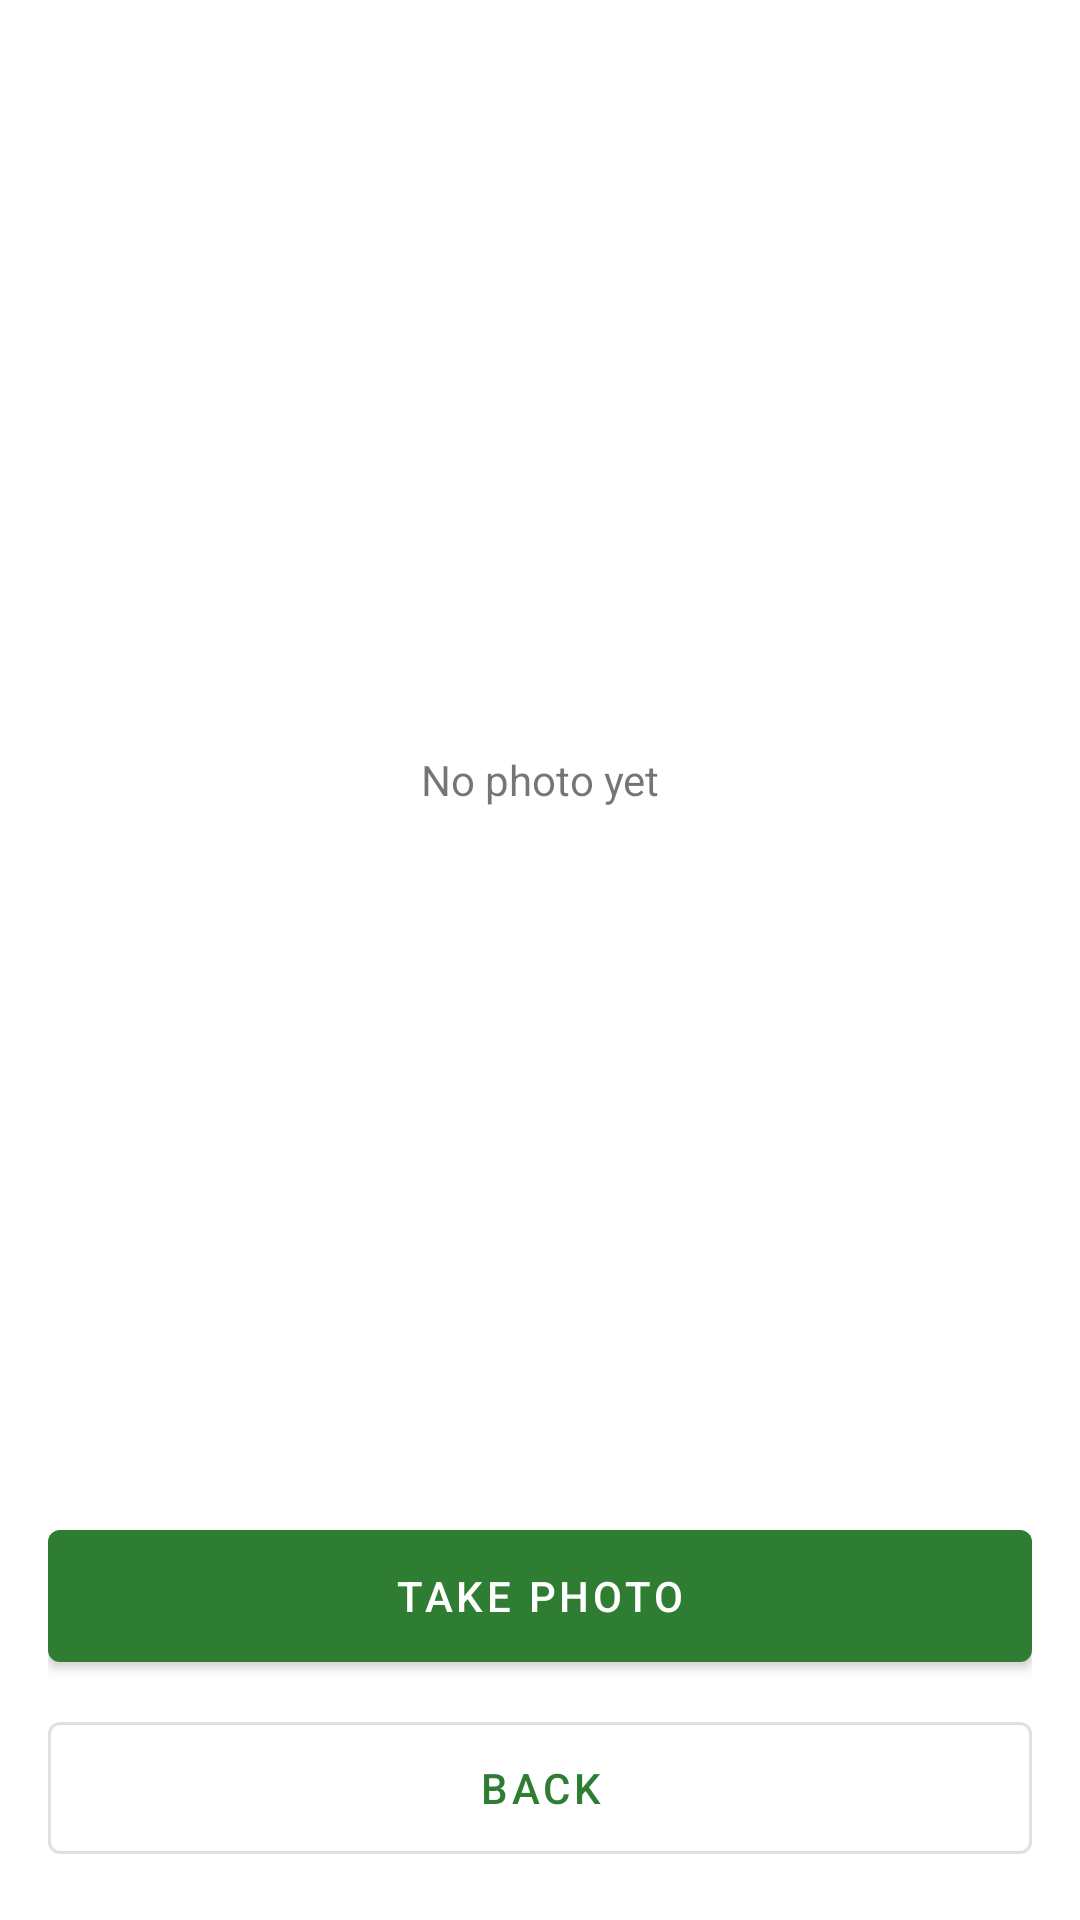

This screen was rendered from an Android layout file. Write that file and the resources it references.
<!-- AndroidManifest.xml: application theme Theme.GaiKhamar -->
<!-- res/layout/activity_animal_photo.xml -->
<?xml version="1.0" encoding="utf-8"?>
<LinearLayout xmlns:android="http://schemas.android.com/apk/res/android"
    android:layout_width="match_parent"
    android:layout_height="match_parent"
    android:orientation="vertical"
    android:padding="16dp">

    <ImageView
        android:id="@+id/ivPhoto"
        android:layout_width="match_parent"
        android:layout_height="0dp"
        android:layout_weight="1"
        android:contentDescription="@string/photo"
        android:scaleType="fitCenter"
        android:visibility="gone" />

    <TextView
        android:id="@+id/tvNoPhoto"
        android:layout_width="match_parent"
        android:layout_height="0dp"
        android:layout_weight="1"
        android:gravity="center"
        android:text="@string/no_photo" />

    <com.google.android.material.button.MaterialButton
        android:id="@+id/btnTake"
        android:layout_width="match_parent"
        android:layout_height="56dp"
        android:text="@string/take_photo" />

    <com.google.android.material.button.MaterialButton
        android:id="@+id/btnBack"
        style="@style/Widget.MaterialComponents.Button.OutlinedButton"
        android:layout_width="match_parent"
        android:layout_height="56dp"
        android:layout_marginTop="8dp"
        android:text="@string/back" />
</LinearLayout>
<!-- resources referenced by this layout -->
<resources>
  <string name="back">Back</string>
  <string name="no_photo">No photo yet</string>
  <string name="photo">Photo</string>
  <string name="take_photo">Take photo</string>
  <style name="Theme.GaiKhamar" parent="Theme.MaterialComponents.Light.NoActionBar">
          <item name="colorPrimary">@color/green_700</item>
          <item name="colorPrimaryVariant">@color/green_900</item>
          <item name="colorOnPrimary">@color/white</item>
          <item name="colorSecondary">@color/amber_700</item>
          <item name="colorOnSecondary">@color/black</item>
          <item name="android:statusBarColor">@color/green_900</item>
      </style>
  <color name="green_700">#2E7D32</color>
  <color name="green_900">#1B5E20</color>
  <color name="white">#FFFFFFFF</color>
  <color name="amber_700">#FFA000</color>
  <color name="black">#FF000000</color>
</resources>
